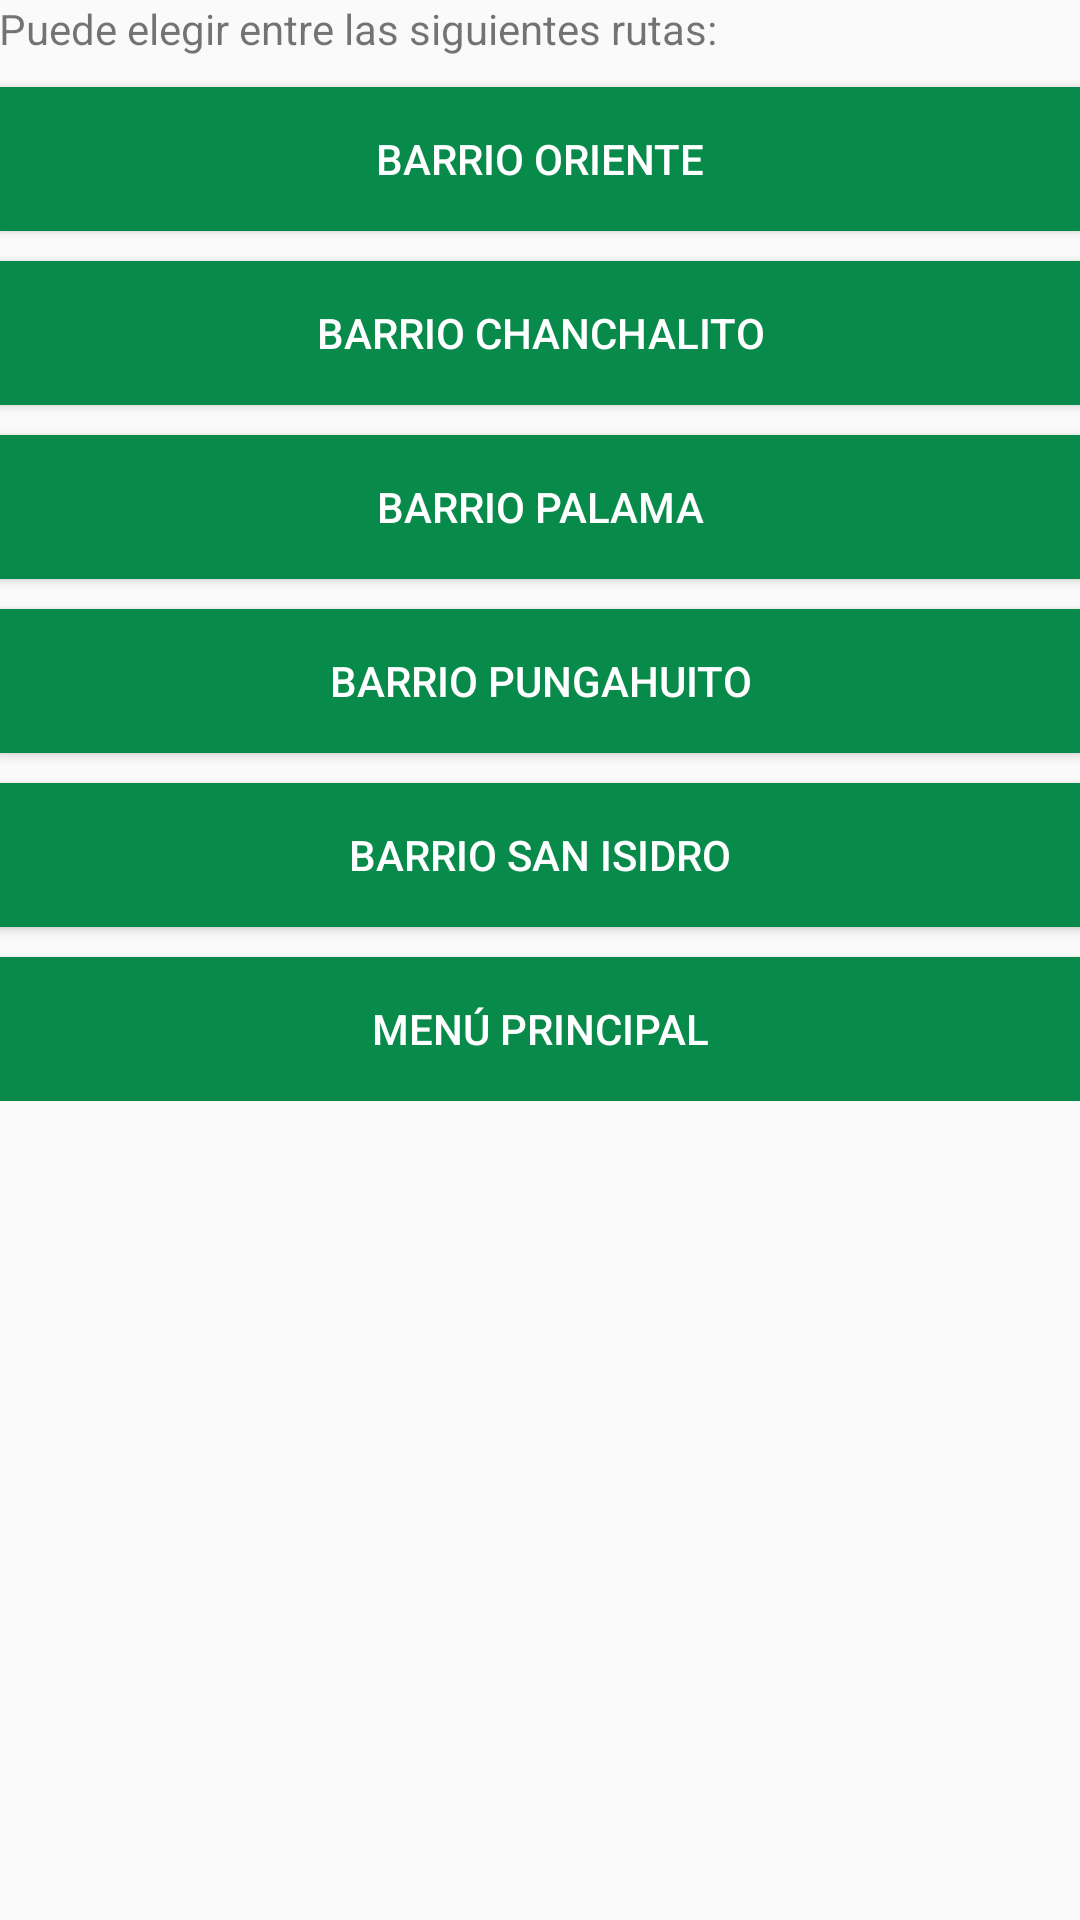

This screen was rendered from an Android layout file. Write that file and the resources it references.
<!-- AndroidManifest.xml: application theme Theme.AppCompat.Light -->
<!-- res/layout/activity_menu_imagen.xml -->
<RelativeLayout xmlns:android="http://schemas.android.com/apk/res/android"
    xmlns:tools="http://schemas.android.com/tools"
    android:layout_width="match_parent"
    android:layout_height="match_parent"
    android:paddingBottom="@dimen/activity_vertical_margin"
    android:paddingLeft="@dimen/activity_horizontal_margin"
    android:paddingRight="@dimen/activity_horizontal_margin"
    android:paddingTop="@dimen/activity_vertical_margin"
    tools:context="com.registroleche.MenuImagen" >

    <LinearLayout
        style="@style/titulos"
        android:layout_width="wrap_content"
        android:layout_height="wrap_content"
        android:layout_alignParentLeft="true"
        android:layout_alignParentRight="true"
        android:layout_alignParentTop="true"
        android:orientation="vertical" >

        <ScrollView
            android:id="@+id/scrollView1"
            android:layout_width="match_parent"
            android:layout_height="wrap_content" >

            <LinearLayout
                android:layout_width="match_parent"
                android:layout_height="368dp"
                android:orientation="vertical" >

                <TextView
                    android:id="@+id/textView1"
                    android:layout_width="match_parent"
                    android:layout_height="wrap_content"
                    android:text="Puede elegir entre las siguientes rutas:" />

                <Button
                    android:id="@+id/button1"
                      style="@style/botonmenu"
                    android:layout_width="match_parent"
                    android:layout_height="wrap_content"
                      android:layout_marginTop="10dip"
                    android:text="Barrio Oriente"
                    android:onClick="Barrio1" />

                <Button
                    android:id="@+id/button2"
                      style="@style/botonmenu"
                    android:layout_width="match_parent"
                    android:layout_height="wrap_content"
                      android:layout_marginTop="10dip"
                      android:onClick="Barrio2"
                    android:text=" Barrio Chanchalito " />

                <Button
                    android:id="@+id/button3"
                      style="@style/botonmenu"
                    android:layout_width="match_parent"
                      android:layout_marginTop="10dip"
                    android:layout_height="wrap_content"
                    android:onClick="Barrio3"
                    android:text="Barrio Palama" />

                <Button
                    android:id="@+id/button4"
                      style="@style/botonmenu"
                        android:layout_marginTop="10dip"
                    android:layout_width="match_parent"
                    android:layout_height="wrap_content"
                    android:text="Barrio Pungahuito" 
                    android:onClick="Barrio4"/>

                <Button
                    android:id="@+id/button6"
                      style="@style/botonmenu"
                        android:layout_marginTop="10dip"
                    android:layout_width="match_parent"
                    android:layout_height="wrap_content"
                    android:onClick="Barrio5"
                    android:text="Barrio San Isidro" />

                <Button
                    android:id="@+id/button5"
                      style="@style/botonmenu"
                        android:layout_marginTop="10dip"
                    android:layout_width="match_parent"
                    android:layout_height="wrap_content"
                    android:text="Menú Principal" 
                    android:onClick="Principal"/>

            </LinearLayout>
        </ScrollView>
    </LinearLayout>

</RelativeLayout>
<!-- resources referenced by this layout -->
<resources>
  <style name="botonmenu">
          <item name="android:gravity">center_horizontal|center_vertical</item>
          <item name="android:background">#088A4B</item>
          <item name="android:textColor">#FFFFFF</item>
      </style>
  <style name="titulos">
          <item name="android:gravity">center_horizontal|center_vertical</item>
          
      </style>
</resources>
